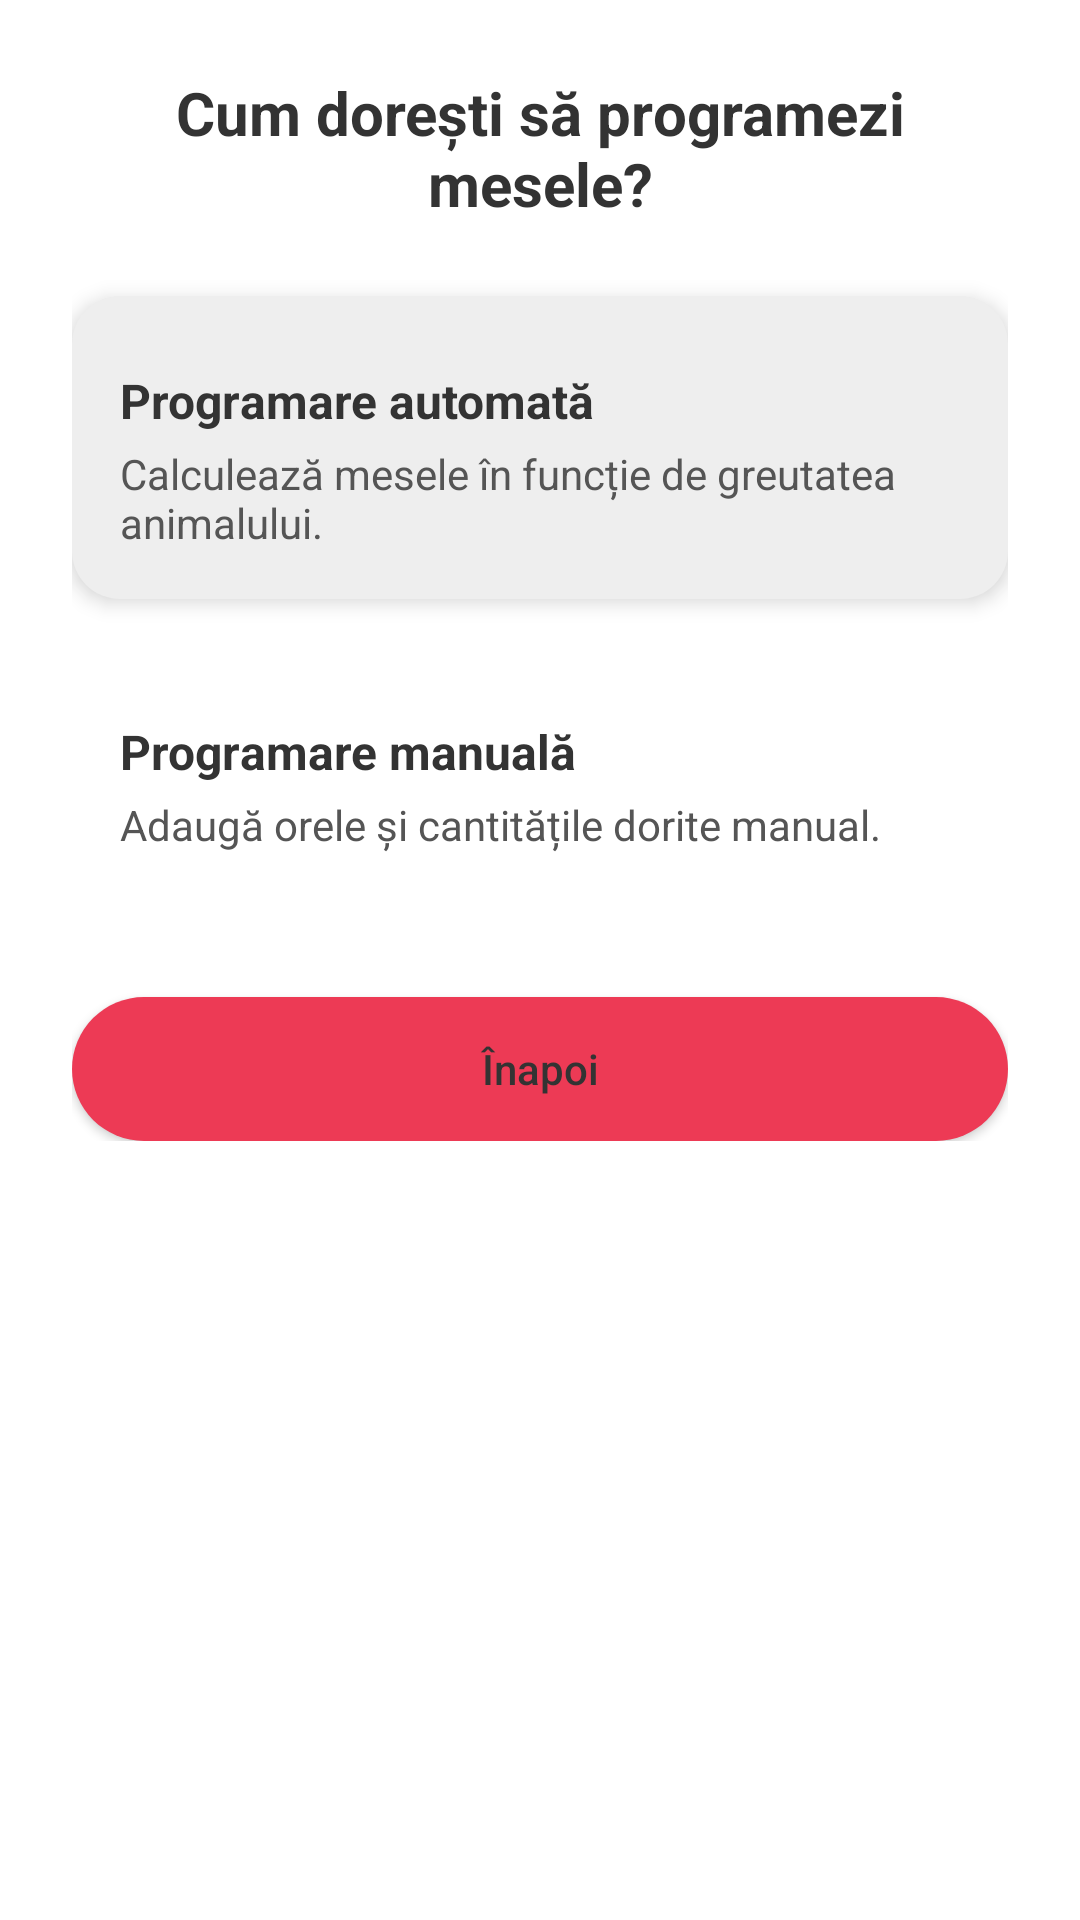

Layout XML and referenced resources for this Android screen:
<!-- AndroidManifest.xml: application theme Theme.HappyFeeder -->
<!-- res/layout/activity_meal_choice.xml -->
<?xml version="1.0" encoding="utf-8"?>
<ScrollView xmlns:android="http://schemas.android.com/apk/res/android"
    android:layout_width="match_parent"
    android:layout_height="match_parent"
    android:background="@android:color/white">

    <LinearLayout
        android:layout_width="match_parent"
        android:layout_height="wrap_content"
        android:orientation="vertical"
        android:padding="24dp">

        
        <TextView
            android:layout_width="match_parent"
            android:layout_height="wrap_content"
            android:text="Cum dorești să programezi mesele?"
            android:textSize="20sp"
            android:textStyle="bold"
            android:textColor="#333"
            android:gravity="center"
            android:layout_marginBottom="24dp" />

        
        <LinearLayout
            android:id="@+id/cardAuto"
            android:layout_width="match_parent"
            android:layout_height="wrap_content"
            android:orientation="vertical"
            android:background="@drawable/bg_rounded_gray"
            android:padding="16dp"
            android:elevation="4dp"
            android:clickable="true"
            android:focusable="true"
            android:layout_marginBottom="16dp"
            android:foreground="?attr/selectableItemBackground">

            <TextView
                android:layout_width="wrap_content"
                android:layout_height="wrap_content"
                android:text="Programare automată"
                android:textSize="16sp"
                android:textStyle="bold"
                android:textColor="#333"
                android:layout_marginTop="8dp" />

            <TextView
                android:layout_width="wrap_content"
                android:layout_height="wrap_content"
                android:text="Calculează mesele în funcție de greutatea animalului."
                android:textSize="14sp"
                android:textColor="#555"
                android:layout_marginTop="4dp" />
        </LinearLayout>

        
        <LinearLayout
            android:id="@+id/cardManual"
            android:layout_width="match_parent"
            android:layout_height="wrap_content"
            android:orientation="vertical"
            android:background="@drawable/bg_rounded_white"
            android:padding="16dp"
            android:elevation="4dp"
            android:clickable="true"
            android:focusable="true"
            android:foreground="?attr/selectableItemBackground">


            <TextView
                android:layout_width="wrap_content"
                android:layout_height="wrap_content"
                android:text="Programare manuală"
                android:textSize="16sp"
                android:textStyle="bold"
                android:textColor="#333"
                android:layout_marginTop="8dp" />

            <TextView
                android:layout_width="wrap_content"
                android:layout_height="wrap_content"
                android:text="Adaugă orele și cantitățile dorite manual."
                android:textSize="14sp"
                android:textColor="#555"
                android:layout_marginTop="4dp" />
        </LinearLayout>

        
        <Button
            android:id="@+id/button_back"
            android:layout_width="match_parent"
            android:layout_height="wrap_content"
            android:text="Înapoi"
            android:textAllCaps="false"
            android:textColor="#333"
            android:background="@drawable/bg_rounded_red"
            android:layout_marginTop="32dp" />
    </LinearLayout>
</ScrollView>
<!-- resources referenced by this layout -->
<resources>
  <!-- drawable bg_rounded_gray (drawable) -->
  <?xml version="1.0" encoding="utf-8"?>
  <shape xmlns:android="http://schemas.android.com/apk/res/android"
      android:shape="rectangle">
      <solid android:color="#EEEEEE"/> 
      <corners android:radius="16dp"/>
      <padding android:left="16dp" android:top="16dp" android:right="16dp" android:bottom="16dp" />
  </shape>
  <!-- drawable bg_rounded_red (drawable) -->
  <shape xmlns:android="http://schemas.android.com/apk/res/android">
      <solid android:color="#ED3A55" />
      <corners android:radius="24dp" />
  </shape>
  <style name="Theme.HappyFeeder" parent="Theme.AppCompat.Light.NoActionBar">
          <item name="android:windowNoTitle">true</item>
          <item name="android:windowFullscreen">true</item>
          <item name="android:colorBackground">#FFFFFF</item> 
          <item name="android:statusBarColor">@android:color/transparent</item>
      </style>
</resources>
